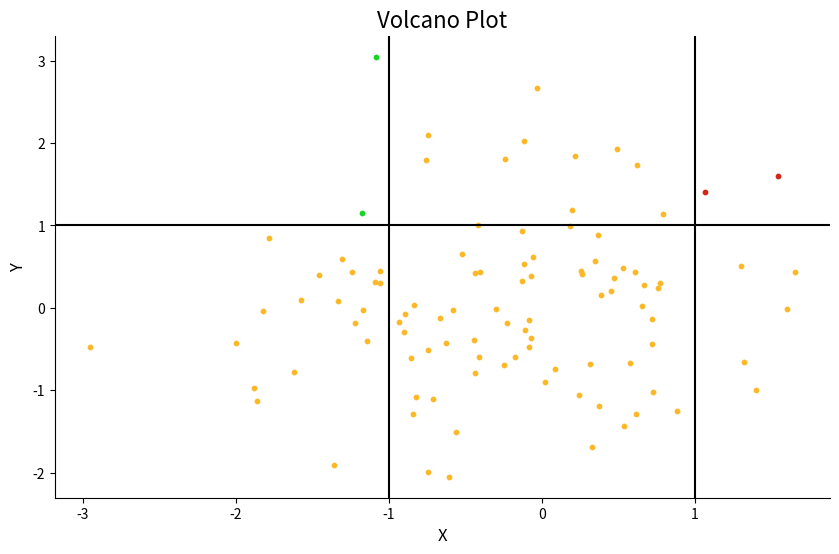

The matplotlib source for this figure:
#!/usr/bin/env python
# -*- coding: utf-8 -*-
# @Author   : zhyemqww
# @Time     : 2024/11/22 19:43
# @File     : volcano
# @Project  : Toolbox
# @Desc     :
from typing import Iterable, Optional

from matplotlib import pyplot as plt
from pandas import DataFrame

class Volcano:
    def __init__(self):
        pass

    @staticmethod
    def plot(data: DataFrame, title: str, x_label: str, y_label: str, fig_size: tuple = (10, 6),
             axes_spine_visibility: Iterable = ("right", 'top'), axes_spine_line_width: float = 1.0,
             y_threshold: Optional[float] = None, x_max_threshold: Optional[float] = None,
             x_min_threshold: Optional[float] = None) -> None:
        """
        Plot a volcano plot.
                x min threshold     x max threshold
                |                   |
            down|                   | up
                |                   |
                |                   |
        --------| ------------------|--------y threshold
                |                   |
                |                   |
                |                   |
        ------------------------------------> x
        Args:
            data (DataFrame): The data.
            title (str): The title.
            x_label (str): The label of x-axis.
            y_label (str): The label of y-axis.
        """
        up = DataFrame()
        down = DataFrame()
        normal = DataFrame()

        if y_threshold is not None:
            if x_max_threshold is not None and x_min_threshold is not None:
                up = data[(data["x"] > x_max_threshold) & (data["y"] > y_threshold)]
                down = data[(data["x"] < x_min_threshold) & (data["y"] > y_threshold)]
            elif x_max_threshold is not None:
                up = data[(data["x"] > x_max_threshold) & (data["y"] > y_threshold)]
            elif x_min_threshold is not None:
                down = data[(data["x"] < x_min_threshold) & (data["y"] > y_threshold)]
            else:
                up = data[data["y"] > y_threshold]
        else:
            if x_max_threshold is not None and x_min_threshold is not None:
                up = data[data["x"] > x_max_threshold]
                down = data[data["x"] < x_min_threshold]
            elif x_max_threshold is not None:
                up = data[data["x"] > x_max_threshold]
            elif x_min_threshold is not None:
                down = data[data["x"] < x_min_threshold]

        normal = data[~data.index.isin(up.index.union(down.index))]

        print(up.columns)
        print(down.columns)
        print(normal.columns)

        print(up)
        print(down)
        print(normal)

        fig, ax = plt.subplots(figsize=fig_size)

        spine_names = ['right', 'top']
        for i, spine_name in enumerate(spine_names):
            ax.spines[spine_name].set_visible(i in axes_spine_visibility)
            ax.spines[spine_name].set_linewidth(axes_spine_line_width)

        ax.set_title(title, fontdict={'size': 16})
        ax.set_xlabel(x_label, fontdict={'size': 12})
        ax.set_ylabel(y_label, fontdict={'size': 12})

        if not normal.empty:
            ax.scatter(normal["x"], normal["y"], s=10, color="#fbb929", picker=True, pickradius=5)
        if not up.empty:
            ax.scatter(up["x"], up["y"], s=10, color="#d42517", picker=True, pickradius=5)
        if not down.empty:
            ax.scatter(down["x"], down["y"], s=10, color="#17d425", picker=True, pickradius=5)

        if y_threshold is not None:
            ax.axhline(y=y_threshold, color='black', label="Y Threshold")

        if x_max_threshold is not None:
            ax.axvline(x=x_max_threshold, color='black', label="X Max Threshold")

        if x_min_threshold is not None:
            ax.axvline(x=x_min_threshold, color='black', label="X Min Threshold")

        plt.show()


if __name__ == '__main__':
    import numpy as np
    import pandas as pd

    data = pd.DataFrame({
        "x": np.random.randn(100),
        "y": np.random.randn(100)
    })

    Volcano.plot(data, "Volcano Plot", "X", "Y", y_threshold=1, x_max_threshold=1, x_min_threshold=-1)








